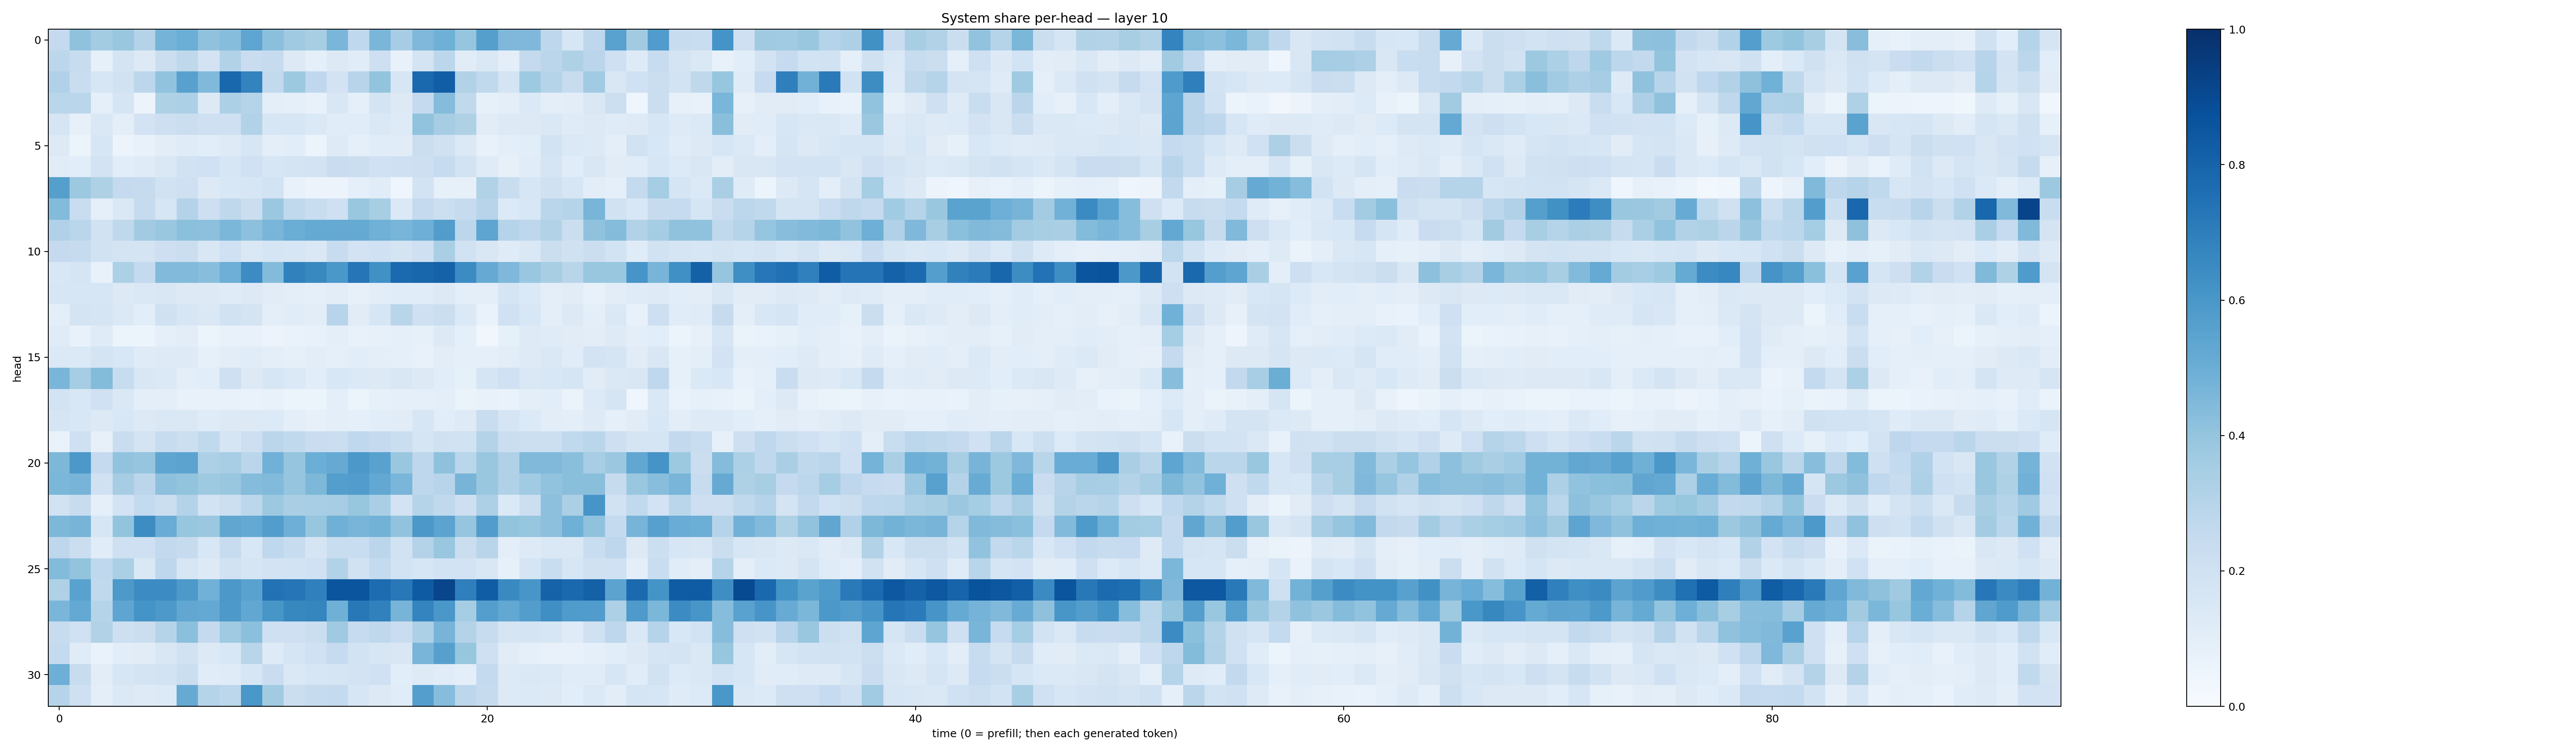

The file beside this chart, header and first rows:
0.25155511, 0.4098317, 0.35731238, 0.3896442, 0.30609593, 0.47581053, 0.49803174, 0.4094868, 0.43011558, 0.53883046, 0.42142805, 0.37000352, 0.34218436, 0.4645942, 0.26882634, 0.46144223, 0.35078186, 0.4503093, 0.48935914, 0.39637873, 0.56379867, 0.4527357, 0.44949117, 0.27553225
0.2777, 0.2369, 0.08309, 0.179, 0.1295, 0.2245, 0.2714, 0.1819, 0.3116, 0.2299, 0.2431, 0.1323, 0.08871, 0.1301, 0.1156, 0.2136, 0.07576, 0.1755, 0.2777, 0.1124, 0.1447, 0.09871, 0.2527, 0.2825
0.3188, 0.2279, 0.1575, 0.1937, 0.2782, 0.4051, 0.5561, 0.4491, 0.7866, 0.6773, 0.2588, 0.3761, 0.2683, 0.1812, 0.2934, 0.4007, 0.1582, 0.7789, 0.8222, 0.314, 0.2628, 0.1727, 0.3736, 0.2977
0.2871, 0.2869, 0.08861, 0.1646, 0.0559, 0.3228, 0.3289, 0.1296, 0.33, 0.3032, 0.09874, 0.09053, 0.07054, 0.1504, 0.08684, 0.1731, 0.1307, 0.2506, 0.4362, 0.2652, 0.08352, 0.09725, 0.1386, 0.09846
0.1715, 0.07879, 0.1434, 0.09872, 0.1803, 0.212, 0.2204, 0.2099, 0.2073, 0.3105, 0.158, 0.1624, 0.1375, 0.116, 0.1145, 0.1482, 0.1243, 0.4036, 0.3486, 0.323, 0.11, 0.1276, 0.1271, 0.1449
0.1324, 0.06072, 0.1632, 0.05587, 0.07445, 0.1043, 0.1202, 0.1057, 0.1227, 0.1587, 0.09459, 0.1086, 0.06002, 0.1237, 0.08739, 0.1143, 0.1113, 0.2221, 0.1973, 0.1371, 0.07331, 0.09677, 0.1067, 0.1852
0.1102, 0.1077, 0.1805, 0.1069, 0.1201, 0.1453, 0.1895, 0.2018, 0.1596, 0.2, 0.1606, 0.1775, 0.1801, 0.229, 0.2245, 0.201, 0.2093, 0.2122, 0.2488, 0.1855, 0.1208, 0.08116, 0.1143, 0.1704
0.5649, 0.378, 0.3221, 0.2539, 0.2453, 0.1927, 0.2071, 0.1274, 0.1544, 0.1602, 0.1842, 0.07436, 0.05525, 0.05639, 0.08601, 0.1157, 0.0439, 0.1862, 0.08243, 0.08062, 0.3152, 0.2326, 0.1627, 0.1954
0.4388, 0.2308, 0.088, 0.1469, 0.2461, 0.1598, 0.3064, 0.2137, 0.2697, 0.22, 0.3797, 0.2631, 0.2333, 0.2036, 0.3846, 0.3412, 0.1402, 0.2518, 0.2154, 0.243, 0.2965, 0.1358, 0.1562, 0.2873
0.3186, 0.2886, 0.1944, 0.2734, 0.3604, 0.3842, 0.4205, 0.4177, 0.4608, 0.4157, 0.4623, 0.5029, 0.5172, 0.5132, 0.5186, 0.4874, 0.4682, 0.4958, 0.5708, 0.2801, 0.538, 0.3037, 0.2768, 0.3156
0.2501, 0.2429, 0.1909, 0.1748, 0.1776, 0.2148, 0.22, 0.1508, 0.201, 0.1421, 0.1653, 0.1601, 0.1431, 0.2365, 0.1807, 0.2002, 0.1752, 0.2096, 0.3374, 0.1895, 0.1516, 0.1183, 0.1452, 0.2205
0.1558, 0.171, 0.0749, 0.3305, 0.2557, 0.4432, 0.4433, 0.4265, 0.4953, 0.648, 0.4391, 0.6839, 0.6594, 0.5982, 0.7308, 0.6265, 0.7746, 0.7919, 0.8077, 0.6475, 0.513, 0.4518, 0.3839, 0.3424
0.1582, 0.1634, 0.1593, 0.1256, 0.1453, 0.1493, 0.1265, 0.1261, 0.1176, 0.1306, 0.1115, 0.09837, 0.09105, 0.1018, 0.08177, 0.1038, 0.1136, 0.1156, 0.1282, 0.1011, 0.09489, 0.1706, 0.139, 0.09382
0.09644, 0.1756, 0.165, 0.1379, 0.1085, 0.1968, 0.1565, 0.1482, 0.1932, 0.1737, 0.0989, 0.1133, 0.1023, 0.2933, 0.111, 0.1577, 0.29, 0.2059, 0.2189, 0.1376, 0.0701, 0.2018, 0.1551, 0.09941
0.1182, 0.07122, 0.1185, 0.06187, 0.05172, 0.09149, 0.1017, 0.06113, 0.07713, 0.07184, 0.05701, 0.06931, 0.07769, 0.101, 0.07483, 0.0817, 0.08715, 0.08355, 0.1317, 0.09125, 0.03496, 0.08283, 0.1232, 0.1178
0.1384, 0.1388, 0.1768, 0.1524, 0.1177, 0.1239, 0.124, 0.08425, 0.1024, 0.1144, 0.09527, 0.08476, 0.1034, 0.08879, 0.1074, 0.0991, 0.09366, 0.07533, 0.1053, 0.09075, 0.08771, 0.1022, 0.1243, 0.1437
0.4636, 0.3509, 0.4411, 0.237, 0.1508, 0.137, 0.09675, 0.1082, 0.2043, 0.131, 0.1567, 0.1403, 0.1089, 0.1557, 0.1391, 0.1323, 0.1486, 0.1297, 0.1055, 0.08476, 0.167, 0.203, 0.1462, 0.1539
0.1845, 0.1543, 0.2017, 0.1409, 0.09766, 0.09578, 0.073, 0.07152, 0.07412, 0.06708, 0.07652, 0.05899, 0.06092, 0.09409, 0.06164, 0.08311, 0.08837, 0.08595, 0.09386, 0.06433, 0.07611, 0.06847, 0.09949, 0.1061
0.1718, 0.156, 0.1313, 0.1546, 0.1315, 0.1438, 0.1409, 0.1179, 0.1261, 0.1296, 0.135, 0.1002, 0.07817, 0.1015, 0.08941, 0.107, 0.1105, 0.158, 0.108, 0.1215, 0.2324, 0.1695, 0.1362, 0.1049
0.06736, 0.2057, 0.08126, 0.228, 0.179, 0.2417, 0.216, 0.2641, 0.1694, 0.213, 0.2846, 0.2633, 0.2287, 0.2224, 0.2656, 0.2523, 0.2248, 0.1654, 0.1957, 0.1916, 0.3054, 0.2236, 0.2156, 0.215
0.4532, 0.5938, 0.2511, 0.4027, 0.3947, 0.5363, 0.5437, 0.3258, 0.3466, 0.2838, 0.4827, 0.3949, 0.4996, 0.5122, 0.5952, 0.552, 0.3852, 0.2737, 0.4134, 0.2857, 0.3883, 0.3174, 0.448, 0.4456
0.4592, 0.4704, 0.1973, 0.3512, 0.285, 0.4146, 0.4013, 0.3718, 0.3852, 0.4357, 0.4426, 0.3946, 0.4556, 0.5692, 0.5769, 0.5238, 0.4628, 0.2744, 0.2931, 0.4699, 0.3838, 0.3169, 0.3669, 0.4028
0.1893, 0.2354, 0.09334, 0.1798, 0.2575, 0.2199, 0.3047, 0.1862, 0.2183, 0.2779, 0.3768, 0.3361, 0.3441, 0.3504, 0.3911, 0.3376, 0.1799, 0.2997, 0.2647, 0.2123, 0.3247, 0.14, 0.2158, 0.4179
0.4569, 0.472, 0.1625, 0.4017, 0.6413, 0.504, 0.3935, 0.3821, 0.5331, 0.5226, 0.5728, 0.4928, 0.3914, 0.4898, 0.4681, 0.4769, 0.4032, 0.5965, 0.5452, 0.3964, 0.5759, 0.4011, 0.3932, 0.4148
0.2752, 0.2252, 0.1147, 0.2102, 0.2038, 0.2606, 0.2447, 0.1538, 0.2391, 0.156, 0.2689, 0.2354, 0.1673, 0.2339, 0.2326, 0.2831, 0.1908, 0.3056, 0.388, 0.2221, 0.2922, 0.1015, 0.1245, 0.1423
0.4395, 0.4, 0.2687, 0.3329, 0.1479, 0.275, 0.1597, 0.1309, 0.1943, 0.166, 0.18, 0.1865, 0.1999, 0.3123, 0.1916, 0.2555, 0.184, 0.1565, 0.1852, 0.1798, 0.1514, 0.08256, 0.1674, 0.2308
0.3225, 0.5535, 0.2624, 0.5936, 0.647, 0.6456, 0.5936, 0.4818, 0.5958, 0.5514, 0.7441, 0.7327, 0.6905, 0.8556, 0.8579, 0.7683, 0.7202, 0.8358, 0.9167, 0.6943, 0.8256, 0.653, 0.6023, 0.8038
0.4628, 0.5211, 0.2978, 0.5378, 0.6155, 0.5909, 0.5276, 0.5216, 0.5911, 0.5278, 0.6043, 0.6619, 0.6681, 0.4887, 0.7218, 0.6871, 0.4698, 0.6731, 0.6005, 0.3533, 0.5699, 0.5245, 0.5717, 0.6329
0.2352, 0.2025, 0.3135, 0.211, 0.2189, 0.2988, 0.4211, 0.2505, 0.3691, 0.419, 0.2109, 0.2037, 0.2258, 0.3684, 0.2471, 0.2717, 0.2304, 0.3295, 0.4692, 0.3062, 0.2377, 0.1684, 0.1739, 0.1573
0.255, 0.1178, 0.06748, 0.1068, 0.1094, 0.1486, 0.1904, 0.129, 0.1544, 0.2912, 0.1215, 0.1659, 0.2002, 0.2489, 0.1849, 0.1632, 0.1501, 0.465, 0.5608, 0.3932, 0.2088, 0.11, 0.09217, 0.07751
0.4944, 0.2376, 0.1024, 0.1637, 0.1747, 0.1842, 0.2197, 0.1146, 0.1177, 0.1593, 0.2279, 0.1438, 0.1575, 0.1679, 0.1815, 0.1997, 0.1086, 0.1235, 0.1163, 0.09865, 0.2562, 0.1311, 0.1455, 0.1382
0.297, 0.208, 0.09986, 0.1375, 0.1244, 0.1356, 0.5131, 0.3002, 0.2784, 0.6011, 0.3614, 0.2217, 0.2435, 0.2542, 0.1603, 0.1306, 0.117, 0.5697, 0.4325, 0.2806, 0.2432, 0.1297, 0.1384, 0.1254
